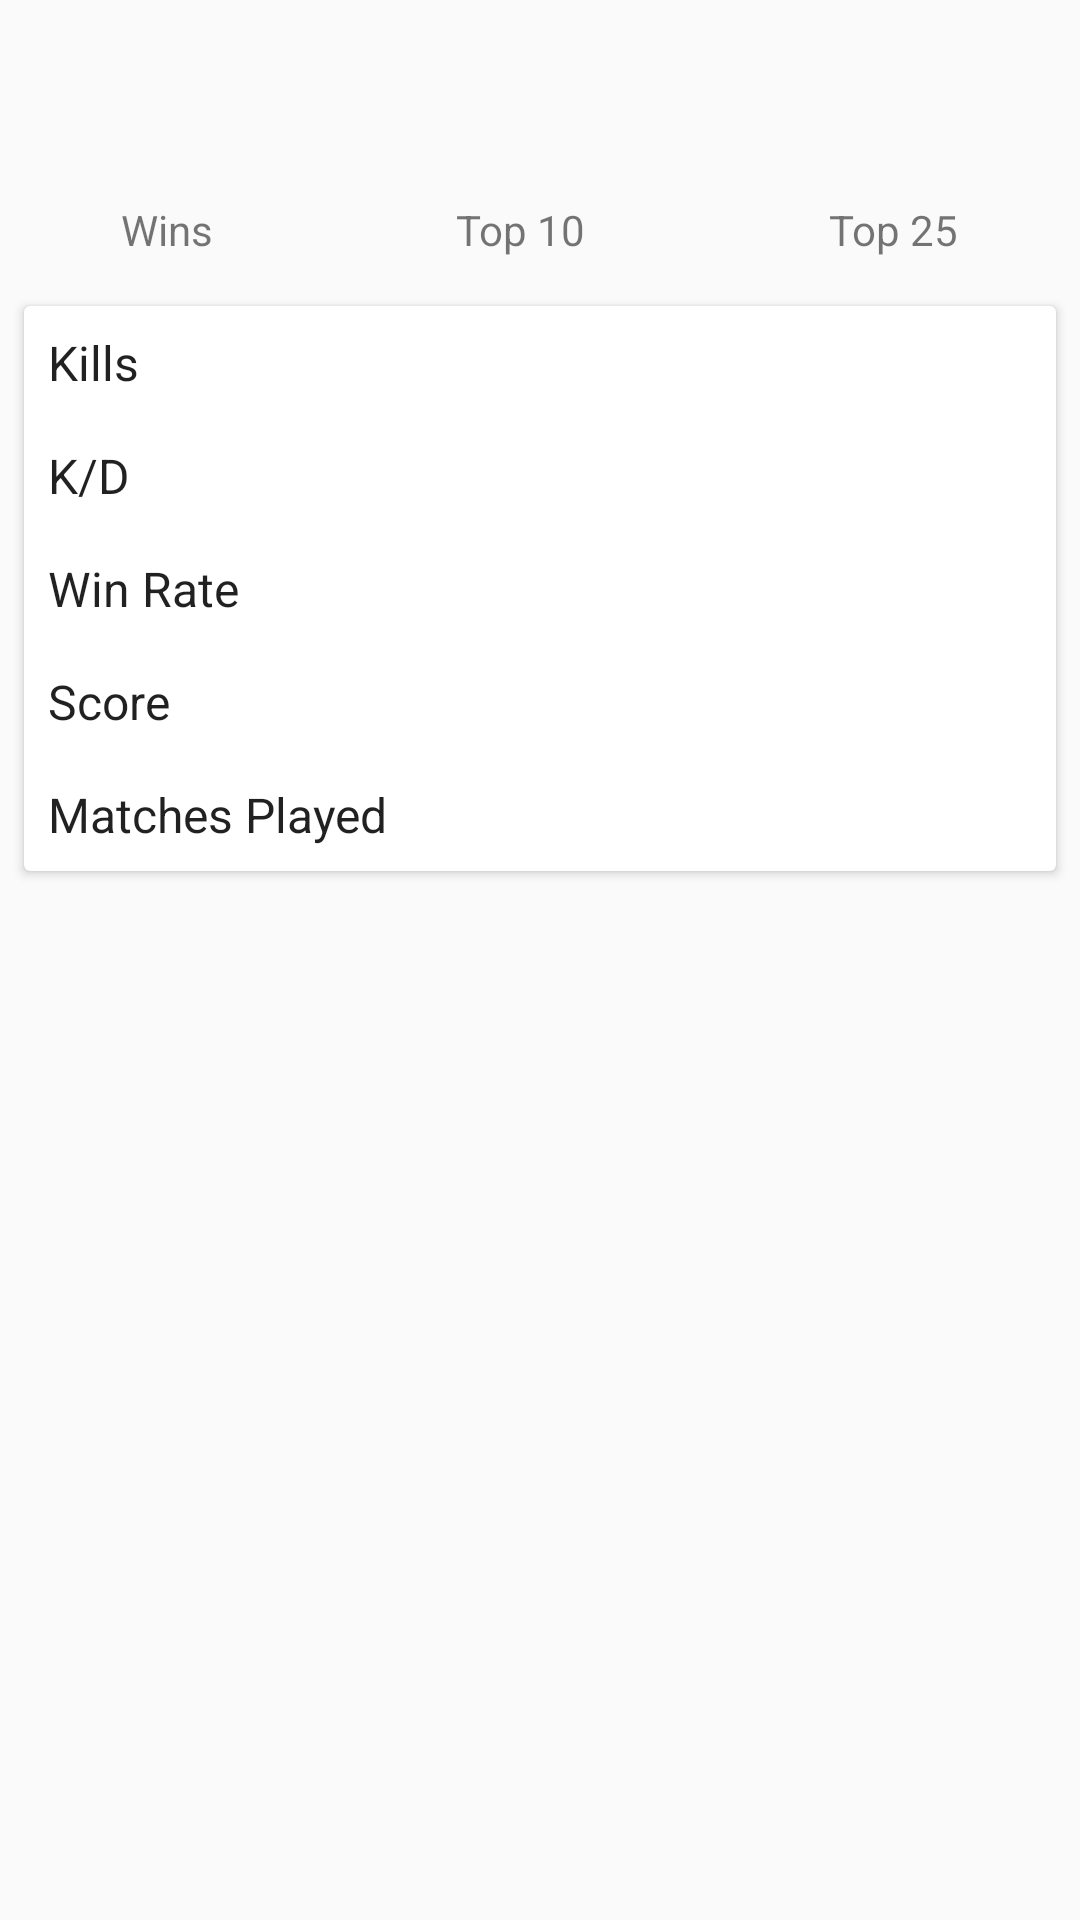

Here is an Android app screen rendered from its layout file. Give the layout XML and the strings, colors and styles it references.
<!-- AndroidManifest.xml: application theme AppTheme -->
<!-- res/layout/content_player.xml -->
<?xml version="1.0" encoding="utf-8"?>
<LinearLayout xmlns:android="http://schemas.android.com/apk/res/android"
    xmlns:app="http://schemas.android.com/apk/res-auto"
    xmlns:tools="http://schemas.android.com/tools"
    android:layout_width="match_parent"
    android:layout_height="match_parent"
    android:orientation="vertical">

    <LinearLayout
        android:layout_width="match_parent"
        android:layout_height="wrap_content"
        android:paddingTop="16dp"
        android:orientation="horizontal">

        <LinearLayout
            android:layout_width="wrap_content"
            android:layout_height="wrap_content"
            android:layout_weight="1"
            android:padding="8dp"
            android:orientation="vertical">
            <TextView
                android:id="@+id/wins"
                android:layout_width="wrap_content"
                android:layout_height="wrap_content"
                android:layout_gravity="center"
                android:textSize="32sp"
                android:textAppearance="?attr/textAppearanceListItem"/>
            <TextView
                android:layout_width="wrap_content"
                android:layout_height="wrap_content"
                android:text="Wins"
                android:layout_gravity="center" />
        </LinearLayout>

        <LinearLayout android:id="@+id/top2_layout"
            android:layout_width="wrap_content"
            android:layout_height="wrap_content"
            android:padding="8dp"
            android:layout_weight="1"
            android:orientation="vertical">
            <TextView
                android:id="@+id/top2"
                android:layout_width="wrap_content"
                android:layout_height="wrap_content"
                android:layout_gravity="center"
                android:textSize="32sp"
                android:textAppearance="?attr/textAppearanceListItem" />
            <TextView
                android:id="@+id/top2_label"
                android:layout_width="wrap_content"
                android:layout_height="wrap_content"
                android:text="Top 10"
                android:layout_gravity="center" />
        </LinearLayout>

        <LinearLayout android:id="@+id/top3_layout"
            android:layout_width="wrap_content"
            android:layout_height="wrap_content"
            android:layout_weight="1"
            android:padding="8dp"
            android:orientation="vertical">
            <TextView
                android:id="@+id/top3"
                android:layout_width="wrap_content"
                android:layout_height="wrap_content"
                android:layout_gravity="center"
                android:textSize="32sp"
                android:textAppearance="?attr/textAppearanceListItem" />
            <TextView
                android:id="@+id/top3_label"
                android:layout_width="wrap_content"
                android:layout_height="wrap_content"
                android:text="Top 25"
                android:layout_gravity="center" />
        </LinearLayout>

    </LinearLayout>

    <android.support.v7.widget.CardView
        android:layout_width="match_parent"
        android:layout_height="wrap_content"
        android:layout_margin="8dp">

        <TableLayout
            android:layout_width="match_parent"
            android:layout_height="match_parent">

            <TableRow android:padding="8dp">

                <TextView
                    android:layout_width="wrap_content"
                    android:layout_height="wrap_content"
                    android:text="Kills"
                    android:layout_weight="1"
                    android:textAppearance="?attr/textAppearanceListItem" />

                <TextView
                    android:id="@+id/kills"
                    android:layout_weight="1"
                    android:layout_width="wrap_content"
                    android:layout_height="wrap_content" />
            </TableRow>

            <TableRow android:padding="8dp">

                <TextView
                    android:layout_width="wrap_content"
                    android:layout_height="wrap_content"
                    android:layout_weight="1"
                    android:text="K/D"
                    android:textAppearance="?attr/textAppearanceListItem" />

                <TextView
                    android:id="@+id/kd"
                    android:layout_weight="1"
                    android:layout_width="wrap_content"
                    android:layout_height="wrap_content" />
            </TableRow>

            <TableRow android:padding="8dp">

                <TextView
                    android:layout_width="wrap_content"
                    android:layout_height="wrap_content"
                    android:text="Win Rate"
                    android:layout_weight="1"
                    android:textAppearance="?attr/textAppearanceListItem" />

                <TextView
                    android:id="@+id/winrate"
                    android:layout_weight="1"
                    android:layout_width="wrap_content"
                    android:layout_height="wrap_content" />
            </TableRow>

            <TableRow android:padding="8dp">

                <TextView
                    android:layout_width="wrap_content"
                    android:layout_height="wrap_content"
                    android:text="Score"
                    android:layout_weight="1"
                    android:textAppearance="?attr/textAppearanceListItem" />

                <TextView
                    android:id="@+id/score"
                    android:layout_weight="1"
                    android:layout_width="wrap_content"
                    android:layout_height="wrap_content" />
            </TableRow>

            <TableRow android:padding="8dp">

                <TextView
                    android:layout_width="wrap_content"
                    android:layout_height="wrap_content"
                    android:text="Matches Played"
                    android:layout_weight="1"
                    android:textAppearance="?attr/textAppearanceListItem" />

                <TextView
                    android:id="@+id/matches_played"
                    android:layout_weight="1"
                    android:layout_width="wrap_content"
                    android:layout_height="wrap_content" />
            </TableRow>

            

        </TableLayout>

    </android.support.v7.widget.CardView>

</LinearLayout>
<!-- resources referenced by this layout -->
<resources>
  <style name="AppTheme" parent="Theme.AppCompat.Light">
          
          
          <item name="colorPrimaryDark">@color/colorPrimaryDark</item>
          <item name="colorAccent">@color/colorAccent</item>
          <item name="actionBarStyle">@style/ActionBarTheme</item>
          <item name="android:colorEdgeEffect" tools:targetApi="21">@color/colorAccent</item>
          <item name="android:windowLightStatusBar" tools:targetApi="23">true</item>
      </style>
  <color name="colorPrimaryDark">#E0E0E0</color>
  <color name="colorAccent">#2196f3</color>
  <style name="ActionBarTheme" parent="@style/Widget.AppCompat.ActionBar.Solid">
          <item name="titleTextStyle">@style/ColoredTitleText</item>
      </style>
  <style name="ColoredTitleText" parent="@style/TextAppearance.AppCompat.Widget.ActionBar.Title">
          <item name="android:textColor">@color/colorAccent</item>
      </style>
</resources>
